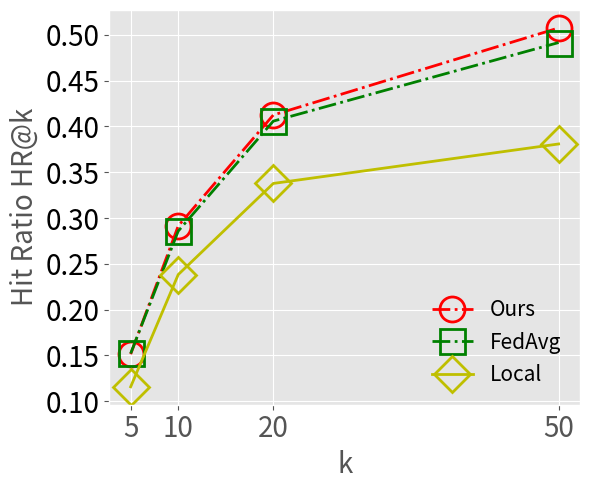

This figure's Python source:
import matplotlib.pyplot as plt

plt.style.use("ggplot")

rate = [5, 10, 20, 50]

downsampling = {}
downsampling['ours'] = [0.1514, 0.2914, 0.41255, 0.50758]
downsampling['fedavg'] = [0.1522, 0.2858, 0.40585, 0.49162]
downsampling['single'] = [0.1158, 0.2383, 0.3378, 0.3809]

fig, ax = plt.subplots(figsize=(6, 5))

ax.plot(rate, downsampling['ours'], lw=2, color='r', marker='o', markersize=18, markerfacecolor='none',
        markeredgewidth=2, label='Ours', linestyle="-.")
ax.plot(rate, downsampling['fedavg'], lw=2, color='g', marker='s', markersize=18, markerfacecolor='none',
        markeredgewidth=2, label='FedAvg', linestyle="-.")
ax.plot(rate, downsampling['single'], lw=2, color='y', marker='D', markersize=18, markerfacecolor='none',
        markeredgewidth=2, label='Local', linestyle="-")

ax.set_ylabel('Hit Ratio HR@k', fontsize=20)
ax.set_xlabel('k', fontsize=20)
ax.tick_params(axis='y', labelcolor='black')
plt.yticks(fontsize=20)
ax.grid(True)

ax.set_xticks(rate)
ax.set_xticklabels(["5", "10", "20", "50"], fontsize=20)

legend = ax.legend(loc='best', fontsize=15)
legend.get_frame().set_alpha(0)

plt.tight_layout()

plt.savefig('./knn_query.png')
plt.show()
